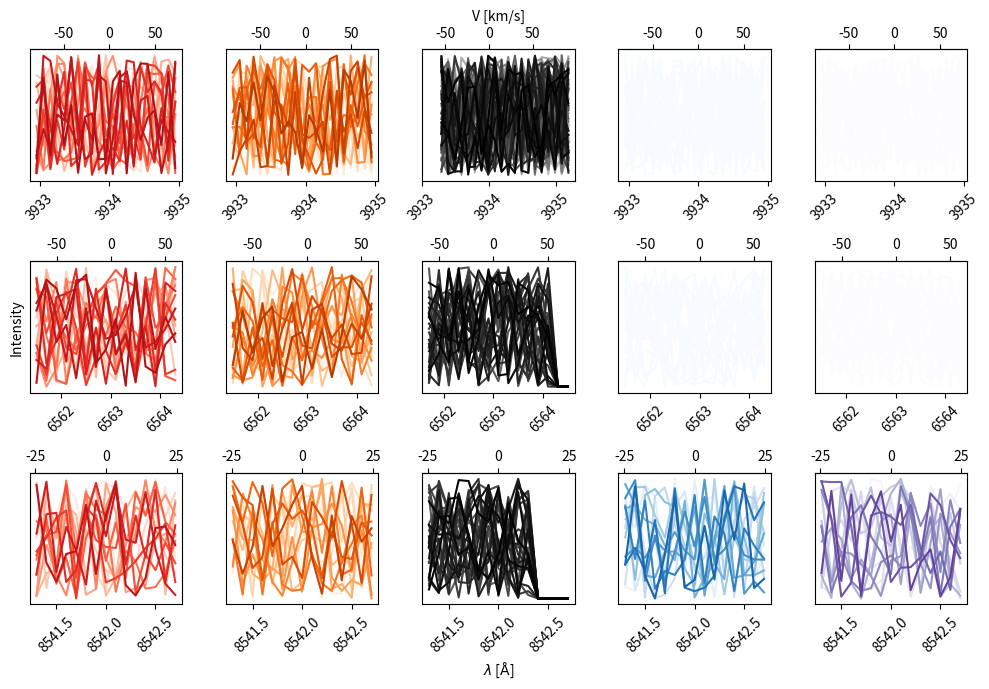

Write the Python code that produced this figure.
##All spec

spec2d = 0 # global spec2d is now initialized here, in global scope.

def dopplerck(wavelengths):
    c = 299792.458 # speed of light in km/s
    lambda_0 = 3934 # central wavelength in Angstrom
    if spec2d:
        doppler_shifts = c * ((wavelengths) / lambda_0)
    else:
        doppler_shifts = c * ((wavelengths-lambda_0) / lambda_0) # Correct Doppler formula
    return doppler_shifts

def idopplerck(doppler_shifts):
    c = 299792.458 # speed of light in km/s
    lambda_0 = 3934 # central wavelength in Angstrom
    if spec2d:
        wavelengths = (lambda_0 * doppler_shifts) / c
    else:
        wavelengths = ((doppler_shifts * lambda_0) / c) + lambda_0 # Correct inverse Doppler formula
    return wavelengths

def dopplerha(wavelengths):
    c = 299792.458 # speed of light in km/s
    lambda_0 = 6563 # central wavelength in Angstrom
    if spec2d:
        doppler_shifts = c * ((wavelengths) / lambda_0)
    else:
        doppler_shifts = c * ((wavelengths-lambda_0) / lambda_0) # Correct Doppler formula
    return doppler_shifts

def idopplerha(doppler_shifts):
    c = 299792.458 # speed of light in km/s
    lambda_0 = 6563 # central wavelength in Angstrom
    if spec2d:
        wavelengths = (lambda_0 * doppler_shifts) / c
    else:
        wavelengths = ((doppler_shifts * lambda_0) / c) + lambda_0 # Correct inverse Doppler formula
    return wavelengths

def dopplerc8(wavelengths):
    c = 299792.458 # speed of light in km/s
    lambda_0 = 8542 # central wavelength in Angstrom
    if spec2d:
        doppler_shifts = c * ((wavelengths) / lambda_0)
    else:
        doppler_shifts = c * ((wavelengths-lambda_0) / lambda_0) # Correct Doppler formula
    return doppler_shifts

def idopplerc8(doppler_shifts):
    c = 299792.458 # speed of light in km/s
    lambda_0 = 8542 # central wavelength in Angstrom
    if spec2d:
        wavelengths = (lambda_0 * doppler_shifts) / c
    else:
        wavelengths = ((doppler_shifts * lambda_0) / c) + lambda_0 # Correct inverse Doppler formula
    return wavelengths


import matplotlib.pyplot as plt
import numpy as np
import matplotlib as mpl


#plot lavenders
fig = plt.figure(figsize=(10, 7))


plt.subplot(351)
c = np.arange(25)
wavck = np.arange(-1.05,1.05,0.1)
norm = mpl.colors.Normalize(vmin=np.min(c), vmax=np.max(c))
cmap = mpl.cm.ScalarMappable(norm=norm, cmap=mpl.cm.Reds)

# Create dummy data for the first row (Ca II K)
num_spectra_ck = 20 # Based on loop range
reg1ik = np.random.rand(num_spectra_ck, len(wavck)) + 1 # Intensity data, add 1 to make it positive
reg3ik = np.random.rand(num_spectra_ck, len(wavck)) + 1
reg5ik = np.random.rand(num_spectra_ck, len(wavck)) + 1
regwick = np.random.rand(num_spectra_ck, len(wavck)) + 1
wavelck = wavck + 3934 # dummy wavelength array centered at 3934
selected_pixels_ck = np.random.rand(len(wavelck) -1, 327) # Shape inferred from plotting
wwck = wavelck[:-1]-3933.66+3934 # dummy wavelenghts for gray subplot


for i in range(num_spectra_ck):
    plt.plot(wavck+3934,reg1ik[i], c=cmap.to_rgba(i + 1)) # Corrected indexing
plt.xticks([3933,3934,3935])
plt.yticks([])

ax1 = plt.gca()  # Get the current axis
ax1a = ax1.secondary_xaxis('top', functions=(dopplerck, idopplerck))
ax1a.set_xticks([-50,0,50])
ax1.tick_params(axis='x', labelrotation=45)

plt.subplot(352)
norm = mpl.colors.Normalize(vmin=np.min(c), vmax=np.max(c))
cmap = mpl.cm.ScalarMappable(norm=norm, cmap=mpl.cm.Oranges)

for i in range(num_spectra_ck):
    plt.plot(wavck+3934,reg3ik[i], c=cmap.to_rgba(i + 1)) # Corrected indexing
plt.xticks([3933,3934,3935])
plt.yticks([])

ax2 = plt.gca()
ax2a = ax2.secondary_xaxis('top', functions=(dopplerck, idopplerck))
ax2a.set_xticks([-50,0,50])
ax2.tick_params(axis='x', labelrotation=45)

plt.subplot(353)
c=int(327)
norm = mpl.colors.Normalize(vmin=-50, vmax=c)
cmap = mpl.cm.ScalarMappable(norm=norm, cmap=mpl.cm.gray_r)
wwck = wavelck[:-1]-3933.66+3934
for i in range(50,327,5):
    plt.plot(wwck,selected_pixels_ck[:,i], c=cmap.to_rgba(i + 1))
c=int(162)
plt.xticks([3933,3934,3935])
plt.yticks([])

ax3 = plt.gca()
ax3a = ax3.secondary_xaxis('top', functions=(dopplerck, idopplerck))
ax3a.set_xticks([-50,0,50])
ax3a.set_xlabel('V [km/s]')
ax3.tick_params(axis='x', labelrotation=45)

plt.subplot(354)
norm = mpl.colors.Normalize(vmin=np.min(c), vmax=np.max(c))
cmap = mpl.cm.ScalarMappable(norm=norm, cmap=mpl.cm.Blues)
for i in range(num_spectra_ck):
    plt.plot(wavck+3934,reg5ik[i], c=cmap.to_rgba(i + 1)) # Corrected indexing
plt.xticks([3933,3934,3935])
plt.yticks([])

ax4 = plt.gca()
ax4a = ax4.secondary_xaxis('top', functions=(dopplerck, idopplerck))
ax4a.set_xticks([-50,0,50])
ax4.tick_params(axis='x', labelrotation=45)

plt.subplot(355)
norm = mpl.colors.Normalize(vmin=np.min(c), vmax=np.max(c))
cmap = mpl.cm.ScalarMappable(norm=norm, cmap=mpl.cm.Purples)
for i in range(num_spectra_ck):
    plt.plot(wavck+3934,regwick[i], c=cmap.to_rgba(i + 1)) # Corrected indexing
plt.xticks([3933,3934,3935])
plt.yticks([])

linecore = 3933.66
ax5 = plt.gca()
ax5a = ax5.secondary_xaxis('top', functions=(dopplerck, idopplerck))
ax5a.set_xticks([-50,0,50])
ax5.tick_params(axis='x', labelrotation=45)

plt.subplot(356)
c = np.arange(25)
wavh = np.arange(-1.5,1.5,0.2)
norm = mpl.colors.Normalize(vmin=np.min(c), vmax=np.max(c))
cmap = mpl.cm.ScalarMappable(norm=norm, cmap=mpl.cm.Reds)

# Create dummy data for the second row (H-alpha)
num_spectra_ha = 20 # Based on loop range
reg1ih = np.random.rand(num_spectra_ha, len(wavh)) + 1
reg3ih = np.random.rand(num_spectra_ha, len(wavh)) + 1
reg5ih = np.random.rand(num_spectra_ha, len(wavh)) + 1
regwiha = np.random.rand(num_spectra_ha, len(wavh)) + 1
wavelha = wavh + 6563 # dummy wavelength array centered at 6563
selected_pixels_ha = np.random.rand(13, 160) # Shape inferred from plotting


plt.yticks([])
for i in range(num_spectra_ha):
    plt.plot(wavh+6563,reg1ih[i], c=cmap.to_rgba(i + 1)) # Corrected indexing
plt.xticks([6562,6563,6564])
plt.ylabel('Intensity') # Only Y label is on the first subplot of second row

ax6 = plt.gca()
ax6a = ax6.secondary_xaxis('top', functions=(dopplerha, idopplerha))
ax6a.set_xticks([-50,0,50])
ax6.tick_params(axis='x', labelrotation=45)


plt.subplot(357)
norm = mpl.colors.Normalize(vmin=np.min(c), vmax=np.max(c))
cmap = mpl.cm.ScalarMappable(norm=norm, cmap=mpl.cm.Oranges)
for i in range(num_spectra_ha):
    plt.plot(wavh+6563,reg3ih[i], c=cmap.to_rgba(i + 1)) # Corrected indexing
plt.xticks([6562,6563,6564])
plt.yticks([])

ax7 = plt.gca()
ax7a = ax7.secondary_xaxis('top', functions=(dopplerha, idopplerha))
ax7a.set_xticks([-50,0,50])
ax7.tick_params(axis='x', labelrotation=45)
ax7.tick_params(axis='x', labelrotation=45)


#HIEEEEEEEEERRRRRRRRRRRR
plt.subplot(358)
c=28#int(175)
norm = mpl.colors.Normalize(vmin=-50, vmax=c)
cmap = mpl.cm.ScalarMappable(norm=norm, cmap=mpl.cm.gray_r)
wwha = wavelha +0.2

listor = np.zeros([15,28])
ii = 0
for i in (np.arange(20,160,5)):

    listor[:-2,ii] = np.flip(selected_pixels_ha, axis=1)[:,i]
    ii+=1
listor = np.flip(listor, axis=1)

for i in np.arange(28):
    plt.plot(wwha,listor[:,i], alpha=1, c=cmap.to_rgba(i))
plt.yticks([])

ax8 = plt.gca() # Fixed variable name ax7->ax8 to avoid overwrite
ax8a = ax8.secondary_xaxis('top', functions=(dopplerha, idopplerha)) # Fixed variable name ax7->ax8
ax8a.set_xticks([-50,0,50])
plt.xticks([6562,6563,6564])
ax8.tick_params(axis='x', labelrotation=45) # Fixed variable name ax7->ax8

plt.subplot(359)
norm = mpl.colors.Normalize(vmin=np.min(c), vmax=np.max(c))
cmap = mpl.cm.ScalarMappable(norm=norm, cmap=mpl.cm.Blues)
for i in range(num_spectra_ha):
    plt.plot(wavh+6563,reg5ih[i], c=cmap.to_rgba(i + 1)) # Corrected indexing
plt.yticks([])
plt.xticks([6562,6563,6564])

ax9 = plt.gca() # Fixed variable name ax7->ax9
ax9a = ax9.secondary_xaxis('top', functions=(dopplerha, idopplerha)) # Fixed variable name ax7->ax9
ax9a.set_xticks([-50,0,50])
ax9.tick_params(axis='x', labelrotation=45) # Fixed variable name ax7->ax9

plt.subplot(3,5,10)
norm = mpl.colors.Normalize(vmin=np.min(c), vmax=np.max(c))
cmap = mpl.cm.ScalarMappable(norm=norm, cmap=mpl.cm.Purples)
for i in range(num_spectra_ha):
    plt.plot(wavh+6563,regwiha[i], c=cmap.to_rgba(i + 1)) # Corrected indexing
plt.yticks([])
plt.xticks([6562,6563,6564])

linecore = 6562.8
ax10 = plt.gca() # Fixed variable name ax7->ax10
ax10a = ax10.secondary_xaxis('top', functions=(dopplerha, idopplerha)) # Fixed variable name ax7->ax10
ax10a.set_xticks([-50,0,50])
ax10.tick_params(axis='x', labelrotation=45) # Fixed variable name ax7->ax10


plt.subplot(3,5,11)
c = np.arange(20)
wav8 = np.arange(-0.7,0.8,0.1)
norm = mpl.colors.Normalize(vmin=np.min(c), vmax=np.max(c))
cmap = mpl.cm.ScalarMappable(norm=norm, cmap=mpl.cm.Reds)

# Create dummy data for the third row (Ca II IR)
num_spectra_c8 = 15 # Based on loop range
reg1ic = np.random.rand(num_spectra_c8, len(wav8)) + 1
reg3ic = np.random.rand(num_spectra_c8, len(wav8)) + 1
reg5ic = np.random.rand(num_spectra_c8, len(wav8)) + 1
regwic8 = np.random.rand(num_spectra_c8, len(wav8)) + 1
wavel8542 = wav8 + 8542 # dummy wavelength array centered at 8542
selected_pixels = np.random.rand(11, 160) # Shape inferred from plotting

for i in range(num_spectra_c8):
    plt.plot(wav8+8542,reg1ic[i], c=cmap.to_rgba(i + 1)) # Corrected indexing
plt.yticks([])
plt.xticks([8541.5,8542,8542.5])

linecore = 8542
ax11 = plt.gca()
ax11.tick_params(axis='x', labelrotation=45)
ax11a = ax11.secondary_xaxis('top', functions=(dopplerc8, idopplerc8))
ax11a.set_xticks([-25,0,25]) # Doppler range is smaller for Ca II IR
ax11.tick_params(axis='x', labelrotation=45)

plt.subplot(3,5,12)
norm = mpl.colors.Normalize(vmin=np.min(c), vmax=np.max(c))
cmap = mpl.cm.ScalarMappable(norm=norm, cmap=mpl.cm.Oranges)
plt.xticks([8541.5,8542,8542.5])
for i in range(num_spectra_c8):
    plt.plot(wav8+8542,reg3ic[i], c=cmap.to_rgba(i + 1)) # Corrected indexing
plt.yticks([])

linecore = 8542
ax12 = plt.gca() # Fixed variable name ax7->ax12
ax12.tick_params(axis='x', labelrotation=45) # Fixed variable name ax7->ax12
ax12a = ax12.secondary_xaxis('top', functions=(dopplerc8, idopplerc8)) # Fixed variable name ax7->ax12
ax12a.set_xticks([-25,0,25])

plt.subplot(3,5,13)
c=28#int(175)
norm = mpl.colors.Normalize(vmin=-50, vmax=c)
cmap = mpl.cm.ScalarMappable(norm=norm, cmap=mpl.cm.gray_r)

listor2 = np.zeros([15,28])
ii = 0
for i in (np.arange(20,160,5)):

    listor2[:-4,ii] = selected_pixels[:,i]
    ii+=1

for i in np.arange(28):
    plt.plot(wavel8542,listor2[:,i], alpha=1, c=cmap.to_rgba(i))
plt.yticks([])
plt.xlabel(r'$\lambda$ [$\rm{\AA}$]') # Only X label is on the first subplot of third row

linecore = 8542
ax13 = plt.gca() # Fixed variable name ax7->ax13
ax13.tick_params(axis='x', labelrotation=45) # Fixed variable name ax7->ax13
ax13a = ax13a = ax13.secondary_xaxis('top', functions=(dopplerc8, idopplerc8)) # Fixed variable name ax7->ax13
ax13a.set_xticks([-25,0,25])

c = np.arange(20)
plt.subplot(3,5,14)
norm = mpl.colors.Normalize(vmin=np.min(c), vmax=np.max(c))
cmap = mpl.cm.ScalarMappable(norm=norm, cmap=mpl.cm.Blues)
for i in range(num_spectra_c8):
    plt.plot(wav8+8542,reg5ic[i], c=cmap.to_rgba(i + 1)) # Corrected indexing
plt.yticks([])
plt.xticks([8541.5,8542,8542.5])

linecore = 8542
ax14 = plt.gca() # Fixed variable name ax7->ax14
ax14.tick_params(axis='x', labelrotation=45) # Fixed variable name ax7->ax14
ax14a = ax14.secondary_xaxis('top', functions=(dopplerc8, idopplerc8)) # Fixed variable name ax7->ax14
ax14a.set_xticks([-25,0,25])

plt.subplot(3,5,15)
norm = mpl.colors.Normalize(vmin=np.min(c), vmax=np.max(c))
cmap = mpl.cm.ScalarMappable(norm=norm, cmap=mpl.cm.Purples)
for i in range(num_spectra_c8):
    plt.plot(wav8+8542,regwic8[i], c=cmap.to_rgba(i + 1)) # Corrected indexing
plt.yticks([])
plt.xticks([8541.5,8542,8542.5])

linecore = 8542
ax15 = plt.gca() # Fixed variable name ax7->ax15
ax15.tick_params(axis='x', labelrotation=45) # Fixed variable name ax7->ax15
ax15a = ax15.secondary_xaxis('top', functions=(dopplerc8, idopplerc8)) # Fixed variable name ax7->ax15
ax15a.set_xticks([-25,0,25])

plt.tight_layout()
plt.savefig('spectraall.pdf')
plt.show()
### Diagonal